Run: headless pygame with SDL's dummy video driver; simulated clock (each Clock.tick advances the game by its frame time, no real sleeping); random seed 0; keys injected as events and as key.get_pressed() state; mouse plan: one left click at the window centre at the start of phase 2, then a move to the lower-right quarter at the start of phase 3.
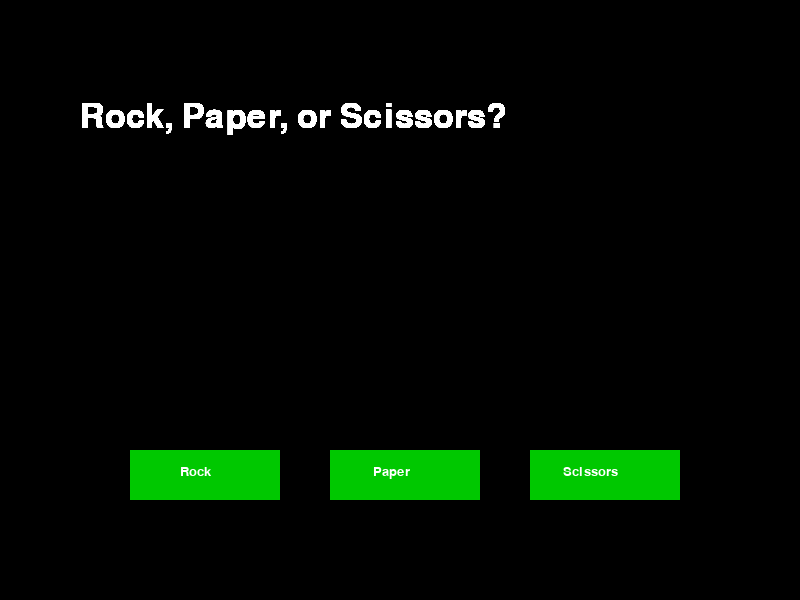
Frame 1 of 4 · flips 1–60 · no input
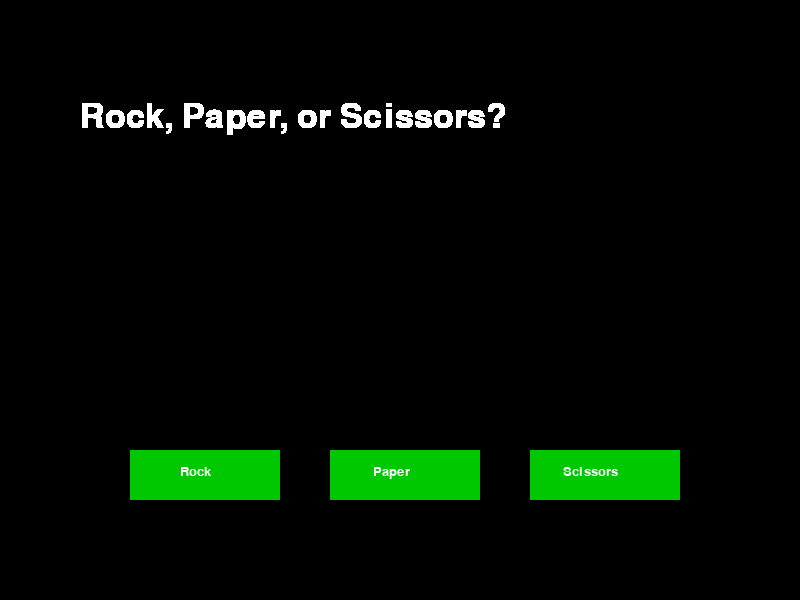
Frame 2 of 4 · flips 61–180 · clicked the window centre · tapped SPACE, RETURN · held RIGHT (→), D
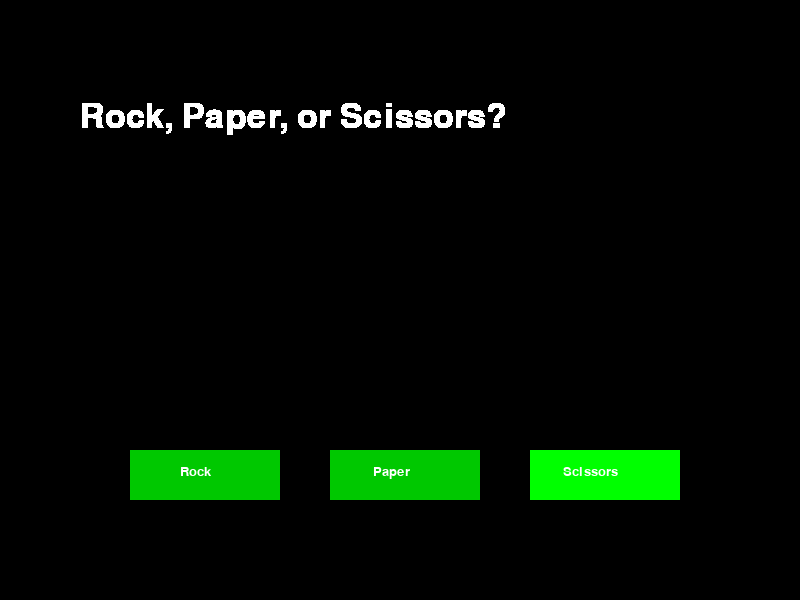
Frame 3 of 4 · flips 181–300 · moved the mouse to the lower-right quarter · held DOWN (↓), S
Frame 4 of 4 · flips 301–420 · held LEFT (←), A, UP (↑), W · screen unchanged from frame 3, image omitted

The pygame program that drew these frames:

import pygame
pygame.init()

class rockPaperScissors:

    def __init__(self):
        size = [800, 600]
        screen = pygame.display.set_mode(size)
        pygame.display.set_caption("Arcade City")

        black = (0, 0, 0)
        white = (255, 255, 255)
        red = (255, 0, 0)
        green = (0, 255, 0)
        blue = (0, 0, 255)

        orange = (250, 105, 0)
        bright_orange = (255, 130, 0)
        green = (0, 200, 0)
        bright_green = (0, 255, 0)

        # Loop until the user clicks the close button
        done = False

        # Used to manage how fast the screen updates
        clock = pygame.time.Clock()

        # Set black background
        screen.fill(black)

        # -------- Main Program Loop -----------
        while not done:
            # --- Main event loop
            for event in pygame.event.get(): # User did something
                if event.type == pygame.QUIT: # If user clicked close
                    pygame.quit()
                    done = True # Flag that we are done so we exit this loop

            subText = pygame.font.SysFont('Showcard Gothic', 50)
            smallText = pygame.font.SysFont('Showcard Gothic', 20)
            midText = pygame.font.SysFont('Showcard Gothic', 30)

            from random import randint

            #create a list of play options
            t = ["Rock", "Paper", "Scissors"]

            #assign a random play to the computer
            computer = t[randint(0,2)]

            names = subText.render("Rock, Paper, or Scissors?", True, white)
            screen.blit(names, [80, 100])

            mouse = pygame.mouse.get_pos()
            (leftclick, rightclick, midclick) = pygame.mouse.get_pressed()

            if 280 > mouse[0] > 130 and 500 > mouse[1] > 450:
                pygame.draw.rect(screen, bright_green, (130,450,150,50))
                if leftclick == 1:
                    pygame.draw.rect(screen, black, (0, 260, 800, 40))
                    player = "Rock"
                    if player == computer:
                        cs = midText.render("Tie!", True, white)
                        pygame.draw.rect(screen, white, (130, 450, 150, 50))#Not yet functional
                    if computer == "Paper":
                        cs = midText.render("You lose! Paper covers rock.", True, white)
                        pygame.draw.rect(screen, red, (130, 450, 150, 50))#Not yet functional
                    else:
                        cs = midText.render("You win! Rock smashes scissors.", True, white)
                    screen.blit(cs, [165, 260])

            else:
                pygame.draw.rect(screen, green, (130, 450, 150, 50))

            if 480 > mouse[0] > 330 and 500 > mouse[1] > 450:
                pygame.draw.rect(screen, bright_green, (330, 450, 150, 50))
                if leftclick == 1:
                    if event.type == pygame.MOUSEBUTTONDOWN:
                        pygame.draw.rect(screen, black, (0, 260, 800, 40))
                        player = "Paper"
                        if player == computer:
                            cs = midText.render("Tie!", True, white)
                            pygame.draw.rect(screen, white, (330, 450, 150, 50))#Not yet functional
                        if computer == "Scissors":
                            cs = midText.render("You lose! Scissors cuts paper.", True, white)
                            pygame.draw.rect(screen, red, (330, 450, 150, 50))#Not yet functional
                        else:
                            cs = midText.render("You win! Paper covers rock.", True, white)
                        screen.blit(cs, [165, 260])
            else:
                pygame.draw.rect(screen, green, (330, 450, 150, 50))

            if 680 > mouse[0] > 530 and 500 > mouse[1] > 450:
                pygame.draw.rect(screen, bright_green, (530, 450, 150, 50))
                if leftclick == 1:
                    if event.type == pygame.MOUSEBUTTONDOWN:
                        pygame.draw.rect(screen, black, (0, 260, 800, 40))
                        player = "Scissors"
                        if player == computer:
                            cs = midText.render("Tie!", True, white)
                        if computer == "Rock":
                            cs = midText.render("You lose! Rock smashes scissors.", True, white)
                            pygame.draw.rect(screen, white, (530, 450, 150, 50))#Not yet functional
                        else:
                            cs = midText.render("You win! Scissors cuts paper.", True, white)
                            pygame.draw.rect(screen, red, (530, 450, 150, 50))#Not yet functional
                        screen.blit(cs, [165, 260])
            else:
                pygame.draw.rect(screen, green, (530, 450, 150, 50))

            rock = smallText.render("Rock", True, white)
            screen.blit(rock, [180, 465])

            paper = smallText.render("Paper", True, white)
            screen.blit(paper, [373, 465])

            scissors = smallText.render("Scissors", True, white)
            screen.blit(scissors, [563, 465])

            pygame.display.update()

def main():
    rockPaperScissors()
main()
